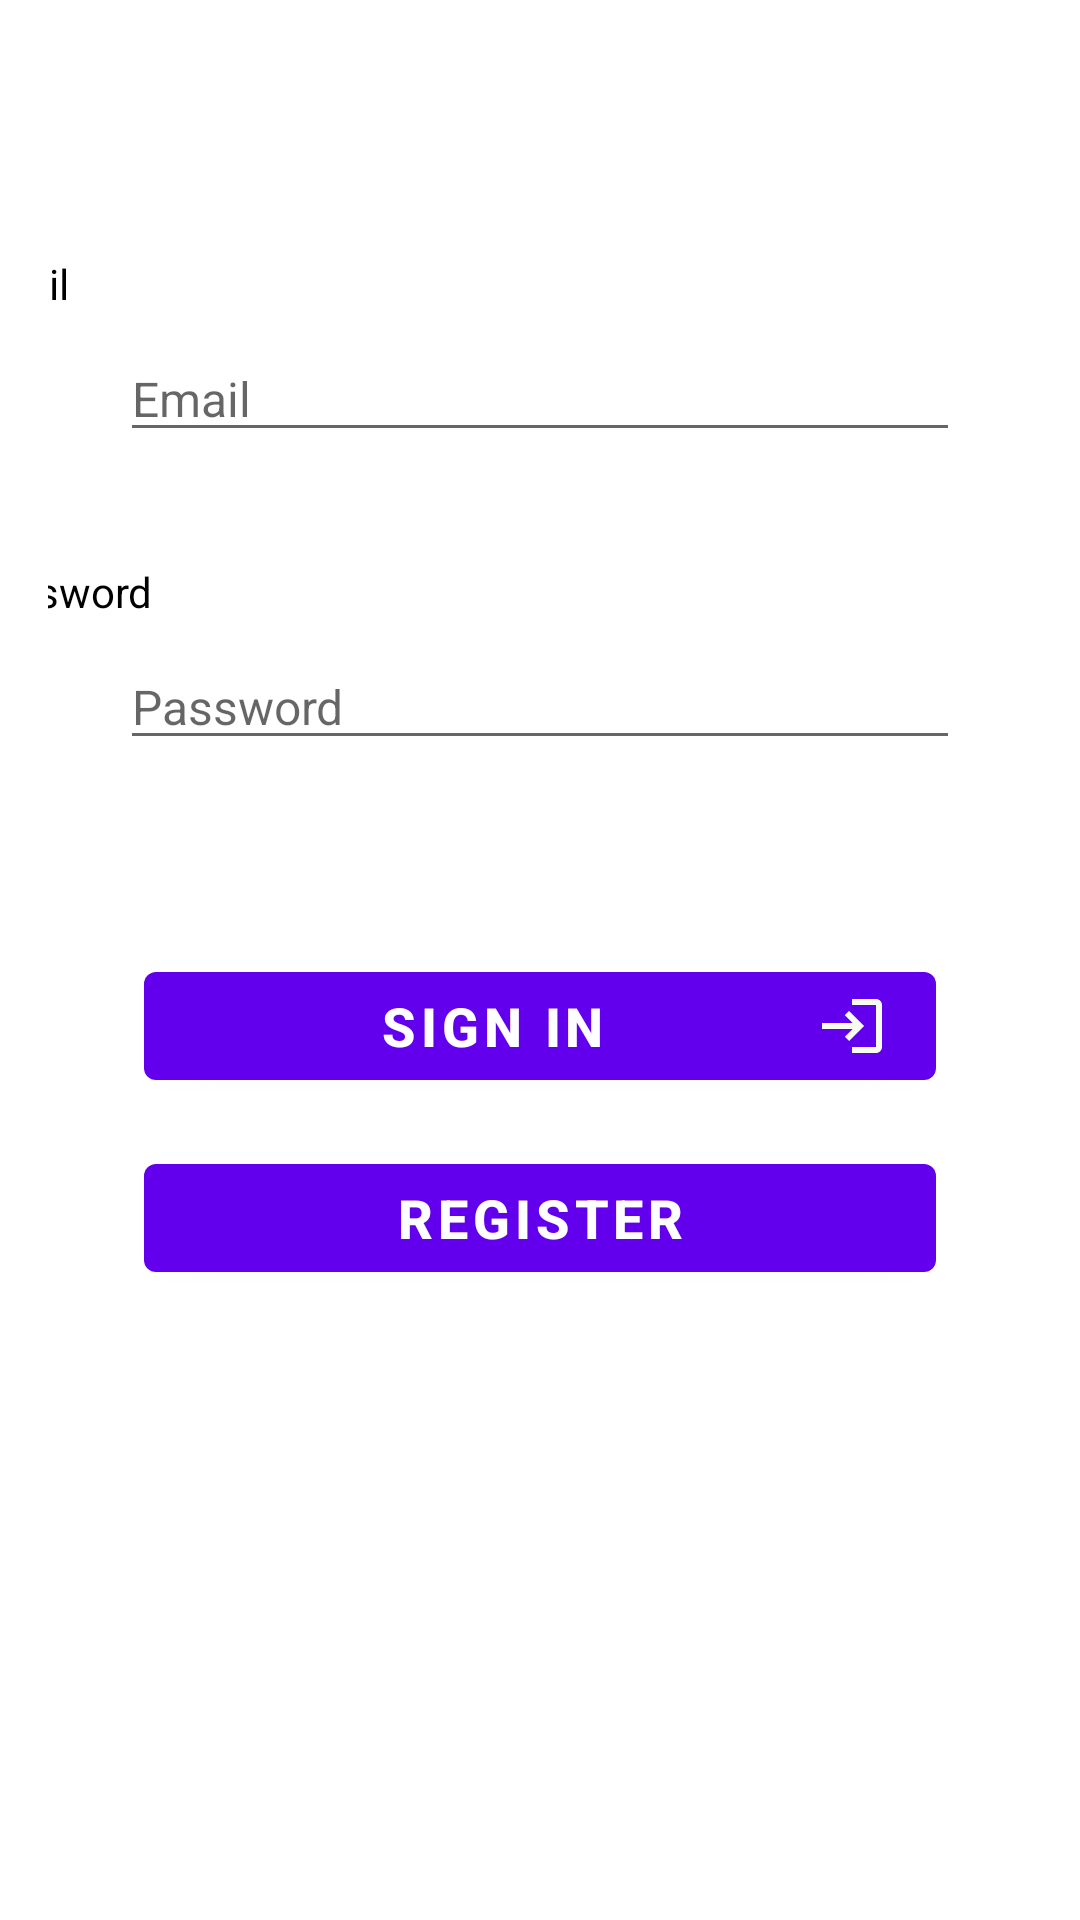

Here is an Android app screen rendered from its layout file. Give the layout XML and the strings, colors and styles it references.
<!-- AndroidManifest.xml: application theme Theme.ShoeStoreInventory -->
<!-- res/layout/fragment_login.xml -->
<?xml version="1.0" encoding="utf-8"?>
<layout xmlns:android="http://schemas.android.com/apk/res/android"
    xmlns:app="http://schemas.android.com/apk/res-auto"
    xmlns:tools="http://schemas.android.com/tools">

    <androidx.constraintlayout.widget.ConstraintLayout
        android:id="@+id/container"
        android:layout_width="match_parent"
        android:layout_height="match_parent"
        android:paddingLeft="@dimen/fragment_horizontal_margin"
        android:paddingTop="@dimen/fragment_vertical_margin"
        android:paddingRight="@dimen/fragment_horizontal_margin"
        android:paddingBottom="@dimen/fragment_vertical_margin"
        tools:context=".fragments.LoginFragment">

        <EditText
            android:id="@+id/username"
            android:layout_width="0dp"
            android:layout_height="wrap_content"
            android:layout_marginStart="@dimen/margin_login_24"
            android:layout_marginTop="96dp"
            android:layout_marginEnd="@dimen/margin_login_24"
            android:hint="@string/email"
            style="@style/text_item"
            android:inputType="textEmailAddress"
            android:selectAllOnFocus="true"
            app:layout_constraintEnd_toEndOf="parent"
            app:layout_constraintStart_toStartOf="parent"
            app:layout_constraintTop_toTopOf="parent" />

        <EditText
            android:id="@+id/password"
            android:layout_width="0dp"
            android:layout_height="wrap_content"
            android:layout_marginStart="@dimen/margin_login_24"
            android:layout_marginTop="@dimen/margin_64dp"
            android:layout_marginEnd="@dimen/margin_login_24"
            android:hint="@string/password"
            style="@style/text_item"
            android:imeActionLabel="@string/action_sign_in"
            android:imeOptions="actionDone"
            android:inputType="textPassword"
            android:selectAllOnFocus="true"
            app:layout_constraintEnd_toEndOf="parent"
            app:layout_constraintStart_toStartOf="parent"
            app:layout_constraintTop_toBottomOf="@+id/username" />

        <Button
            android:id="@+id/login"
            style="@style/text_buttons"
            android:layout_width="0dp"
            android:layout_height="wrap_content"
            android:layout_marginStart="@dimen/margin_start_32dp"
            android:layout_marginTop="@dimen/margin_top_16dp"
            android:layout_marginEnd="@dimen/margin_start_32dp"
            android:layout_marginBottom="@dimen/margin_64dp"
            android:drawableEnd="@drawable/ic_login"
            android:enabled="true"
            android:text="@string/action_sign_in"

            app:layout_constraintBottom_toBottomOf="parent"
            app:layout_constraintEnd_toEndOf="parent"
            app:layout_constraintStart_toStartOf="parent"
            app:layout_constraintTop_toBottomOf="@+id/password"
            app:layout_constraintVertical_bias="0.2" />

        <Button
            android:id="@+id/create_login"
            style="@style/text_buttons"
            android:layout_width="0dp"
            android:layout_height="wrap_content"
            android:layout_marginStart="@dimen/margin_start_32dp"
            android:layout_marginTop="@dimen/margin_top_16dp"
            android:layout_marginEnd="@dimen/margin_start_32dp"
            android:enabled="true"
            android:text="@string/register"
            app:layout_constraintEnd_toEndOf="parent"
            app:layout_constraintStart_toStartOf="parent"
            app:layout_constraintTop_toBottomOf="@+id/login" />

        <androidx.constraintlayout.widget.Guideline
            android:id="@+id/guideline2"
            android:layout_width="wrap_content"
            android:layout_height="wrap_content"
            android:orientation="vertical"
            app:layout_constraintGuide_end="356dp" />

        <TextView
            android:id="@+id/textView5"
            android:layout_width="wrap_content"
            android:layout_height="wrap_content"
            android:layout_marginBottom="8dp"
            android:text="@string/email"
            style="@style/label_style"
            app:layout_constraintBottom_toTopOf="@+id/username"
            app:layout_constraintEnd_toEndOf="parent"
            app:layout_constraintHorizontal_bias="0.0"
            app:layout_constraintStart_toStartOf="@+id/guideline2" />

        <TextView
            android:id="@+id/textView6"
            android:layout_width="wrap_content"
            android:layout_height="wrap_content"
            android:layout_marginBottom="8dp"
            android:text="@string/password"
            style="@style/label_style"
            app:layout_constraintBottom_toTopOf="@+id/password"
            app:layout_constraintEnd_toEndOf="parent"
            app:layout_constraintHorizontal_bias="0.0"
            app:layout_constraintStart_toStartOf="@+id/guideline2" />

    </androidx.constraintlayout.widget.ConstraintLayout>
</layout>
<!-- resources referenced by this layout -->
<resources>
  <dimen name="fragment_horizontal_margin">16dp</dimen>
  <dimen name="fragment_vertical_margin">16dp</dimen>
  <dimen name="margin_64dp">64dp</dimen>
  <dimen name="margin_login_24">24dp</dimen>
  <dimen name="margin_start_32dp">32dp</dimen>
  <dimen name="margin_top_16dp">16dp</dimen>
  <!-- drawable ic_login (drawable) -->
  <vector android:height="24dp" android:tint="#F8FCEE"
      android:viewportHeight="24" android:viewportWidth="24"
      android:width="24dp" xmlns:android="http://schemas.android.com/apk/res/android">
      <path android:fillColor="@android:color/white" android:pathData="M11,7L9.6,8.4l2.6,2.6H2v2h10.2l-2.6,2.6L11,17l5,-5L11,7zM20,19h-8v2h8c1.1,0 2,-0.9 2,-2V5c0,-1.1 -0.9,-2 -2,-2h-8v2h8V19z"/>
  </vector>
  <string name="action_sign_in">Sign in</string>
  <string name="email">Email</string>
  <string name="password">Password</string>
  <string name="register">Register</string>
  <style name="label_style">
          <item name="android:textSize">14sp</item>
          <item name="android:textColor">@color/black</item>
      </style>
  <style name="text_buttons">
          <item name="android:textSize">18sp</item>
          <item name="android:textColor">@color/white</item>
          <item name="android:textStyle">bold</item>
      </style>
  <style name="text_item">
          <item name="android:textSize">16sp</item>
          <item name="android:textColor">@color/black</item>
      </style>
  <style name="Theme.ShoeStoreInventory" parent="Theme.MaterialComponents.DayNight.DarkActionBar">
          
          <item name="colorPrimary">@color/purple_500</item>
          <item name="colorPrimaryVariant">@color/purple_700</item>
          <item name="colorOnPrimary">@color/white</item>
          
          <item name="colorSecondary">@color/teal_200</item>
          <item name="colorSecondaryVariant">@color/teal_700</item>
          <item name="colorOnSecondary">@color/black</item>
          
          <item name="android:statusBarColor" tools:targetApi="l">?attr/colorPrimaryVariant</item>
          
      </style>
  <!-- not gathered from this repository: default colours our renderer supplied (Android Studio template values) -->
  <color name="purple_500">#FF6200EE</color>
  <color name="purple_700">#FF3700B3</color>
  <color name="teal_200">#FF03DAC5</color>
  <color name="teal_700">#FF018786</color>
  <color name="black">#FF000000</color>
  <color name="white">#FFFFFFFF</color>
</resources>
